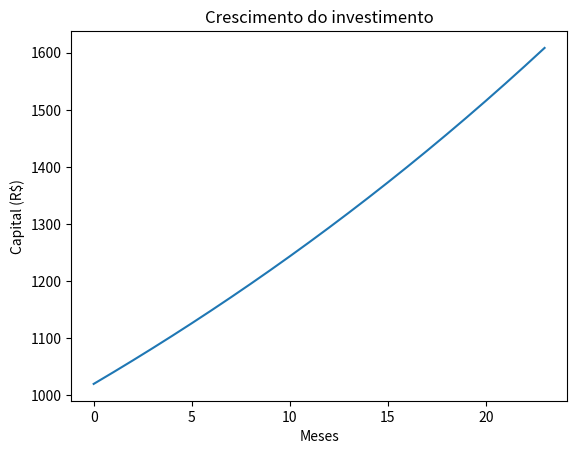

Python code for this plot:
import matplotlib.pyplot as plt
capital = 1000
taxa = 0.02
meses = 24
valores = []
for m in range(meses):
    capital = capital * (1 + taxa)
    valores.append(capital)
plt.plot(valores)
plt.title("Crescimento do investimento")
plt.xlabel("Meses")
plt.ylabel("Capital (R$)")
plt.show()
